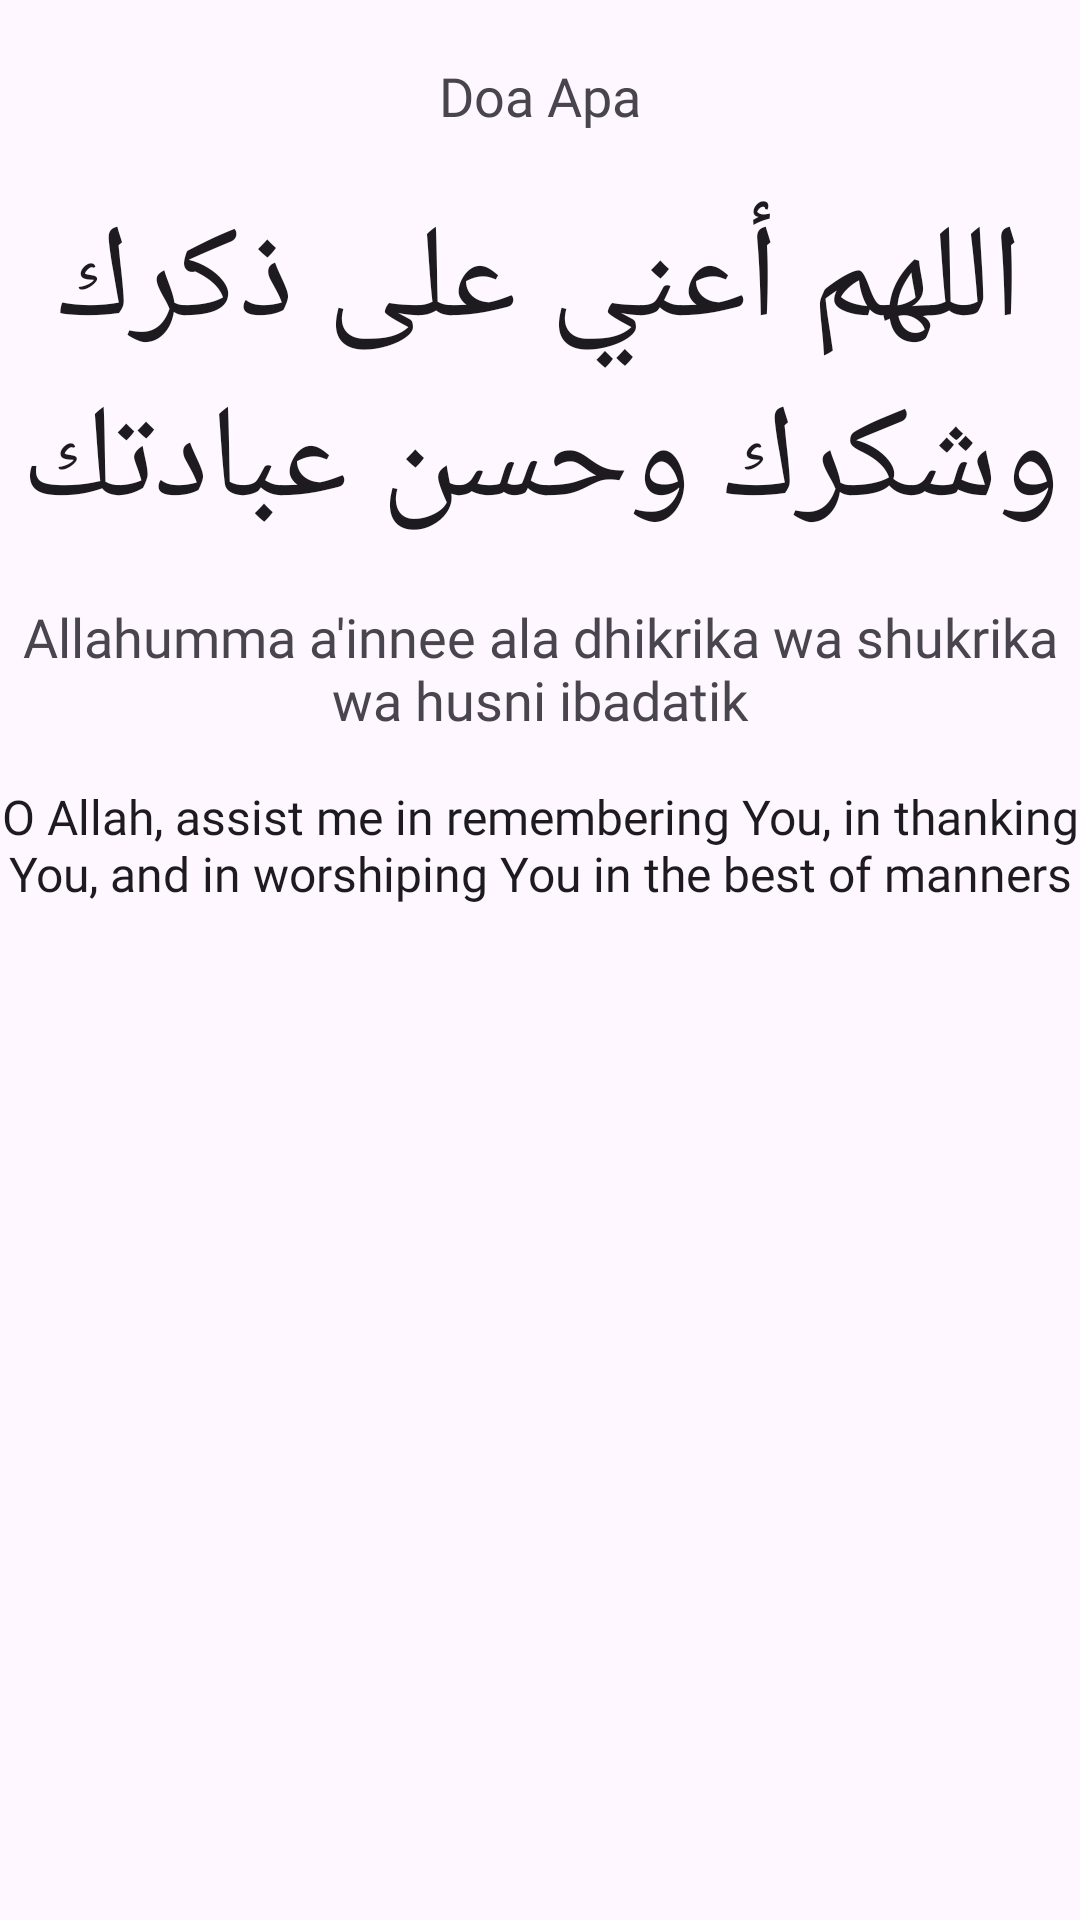

This screen was rendered from an Android layout file. Write that file and the resources it references.
<!-- AndroidManifest.xml: application theme Theme.RumahQuranOnline -->
<!-- res/layout/fragment_detail_doa.xml -->
<?xml version="1.0" encoding="utf-8"?>
<androidx.constraintlayout.widget.ConstraintLayout xmlns:android="http://schemas.android.com/apk/res/android"
    xmlns:app="http://schemas.android.com/apk/res-auto"
    android:layout_width="match_parent"
    android:layout_height="match_parent"
    xmlns:tools="http://schemas.android.com/tools"
    tools:context=".ui.DoaDoa.DetailDoa">

    <androidx.appcompat.widget.Toolbar
        android:id="@+id/toolbar3"
        android:layout_width="match_parent"
        android:layout_height="wrap_content"
        app:layout_constraintEnd_toEndOf="parent"
        app:layout_constraintStart_toStartOf="parent"
        app:layout_constraintTop_toTopOf="parent" >

        <ImageButton
            android:id="@+id/backBtn"
            android:background="@android:color/transparent"
            android:src="@drawable/baseline_arrow_back_ios_24"
            android:layout_width="wrap_content"
            android:layout_height="wrap_content"/>

        <TextView
            android:id="@+id/judulDoa"
            android:text="Doa Apa"
            android:textSize="18sp"
            android:textAlignment="center"
            android:fontFamily="@font/inter_bold"
            android:layout_gravity="center"
            android:layout_width="wrap_content"
            android:layout_height="wrap_content"/>
    </androidx.appcompat.widget.Toolbar>

    <TextView
        android:id="@+id/arabicText"
        android:layout_width="0dp"
        android:layout_height="wrap_content"
        android:fontFamily="@font/majallab"
        android:text="اللهم أعني على ذكرك وشكرك وحسن عبادتك"
        android:textAlignment="center"
        android:textAppearance="@style/TextAppearance.AppCompat.Large"
        android:textSize="44sp"
        app:layout_constraintEnd_toEndOf="parent"
        app:layout_constraintStart_toStartOf="parent"
        app:layout_constraintTop_toBottomOf="@+id/toolbar3" />

    <TextView
        android:id="@+id/transliterationText"
        android:layout_width="0dp"
        android:layout_height="wrap_content"
        android:layout_marginTop="16dp"
        android:fontFamily="@font/inter_medium"
        android:text="Allahumma a'innee ala dhikrika wa shukrika wa husni ibadatik"
        android:textSize="18sp"
        android:textAlignment="center"
        android:textAppearance="@style/TextAppearance.AppCompat.Medium"
        app:layout_constraintTop_toBottomOf="@id/arabicText"
        app:layout_constraintStart_toStartOf="parent"
        app:layout_constraintEnd_toEndOf="parent" />

    <TextView
        android:id="@+id/translationText"
        android:layout_width="0dp"
        android:layout_height="wrap_content"
        android:layout_marginTop="16dp"
        android:text="O Allah, assist me in remembering You, in thanking You, and in worshiping You in the best of manners"
        android:fontFamily="@font/inter_regular"
        android:textSize="16sp"
        android:textAlignment="center"
        android:textAppearance="@style/TextAppearance.AppCompat"
        app:layout_constraintTop_toBottomOf="@id/transliterationText"
        app:layout_constraintStart_toStartOf="parent"
        app:layout_constraintEnd_toEndOf="parent" />

</androidx.constraintlayout.widget.ConstraintLayout>
<!-- resources referenced by this layout -->
<resources>
  <style name="Theme.RumahQuranOnline" parent="Base.Theme.RumahQuranOnline" />
  <style name="Base.Theme.RumahQuranOnline" parent="Theme.Material3.DayNight.NoActionBar">
          
          
      </style>
</resources>
